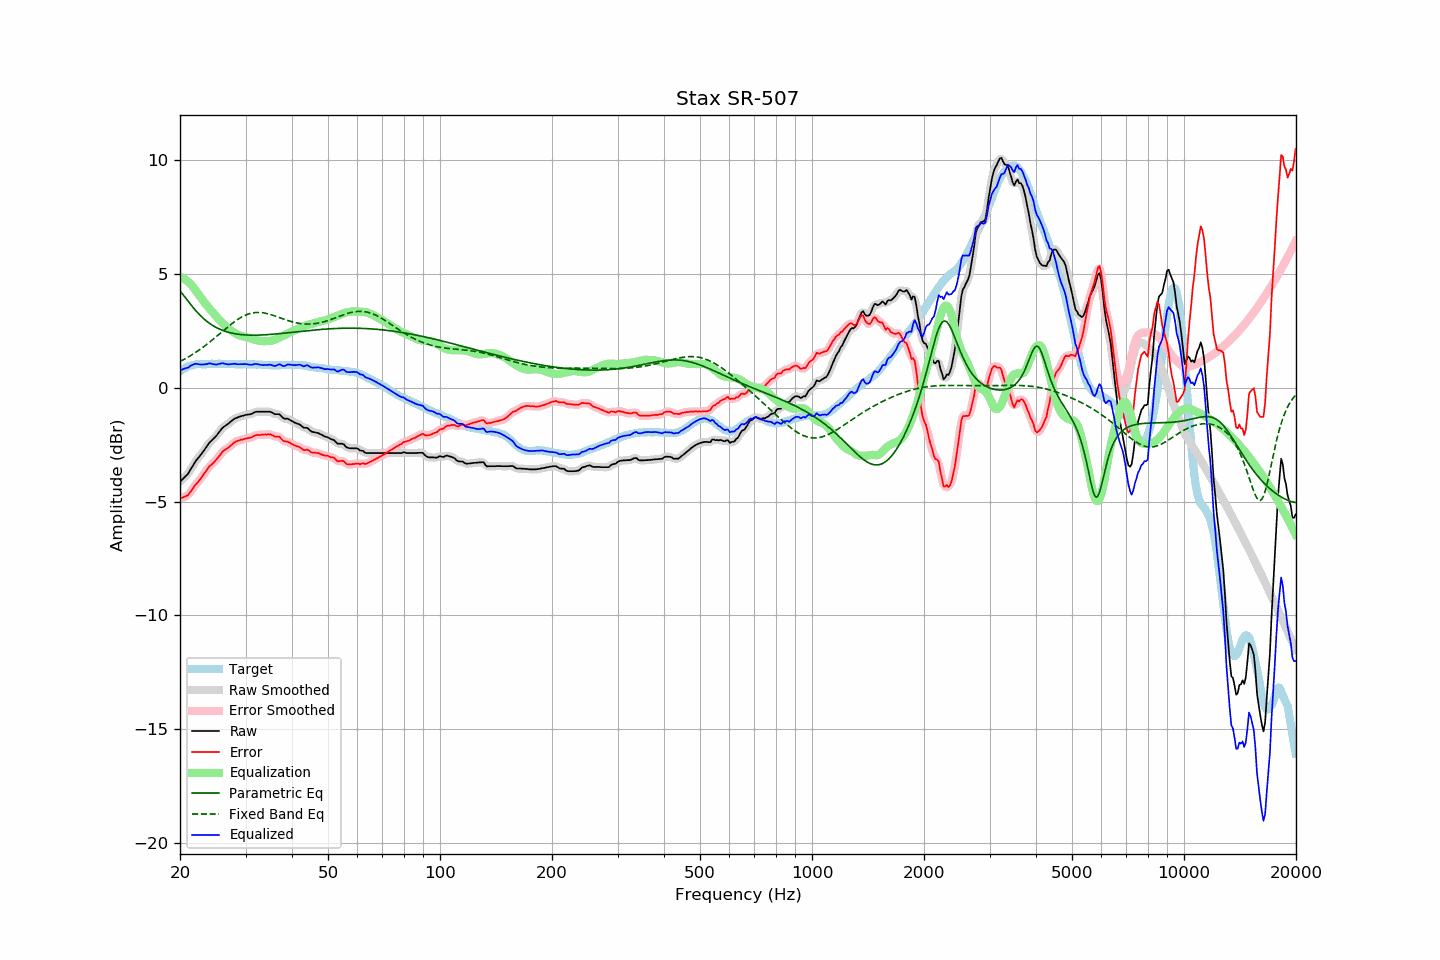

Data behind this chart, as committed beside it:
frequency, raw, error, smoothed, error_smoothed, equalization, parametric_eq, fixed_band_eq, equalized_raw, equalized_smoothed, target
20.00, -4.13, -4.86, -4.12, -4.85, 4.88, 4.26, 1.16, 0.75, 0.76, 0.73
20.20, -4.06, -4.84, -4.06, -4.84, 4.85, 4.18, 1.20, 0.79, 0.79, 0.78
20.40, -3.99, -4.81, -4.00, -4.82, 4.82, 4.09, 1.23, 0.83, 0.82, 0.83
20.61, -3.92, -4.78, -3.92, -4.79, 4.77, 4.00, 1.27, 0.85, 0.85, 0.86
20.81, -3.85, -4.75, -3.85, -4.76, 4.72, 3.90, 1.31, 0.87, 0.87, 0.91
21.02, -3.78, -4.72, -3.76, -4.70, 4.66, 3.81, 1.35, 0.88, 0.90, 0.95
21.23, -3.66, -4.62, -3.66, -4.63, 4.60, 3.72, 1.39, 0.94, 0.94, 0.97
21.44, -3.54, -4.52, -3.55, -4.53, 4.53, 3.63, 1.43, 0.99, 0.98, 0.99
21.66, -3.43, -4.44, -3.42, -4.42, 4.44, 3.54, 1.48, 1.01, 1.02, 1.00
21.87, -3.31, -4.32, -3.31, -4.33, 4.35, 3.46, 1.52, 1.04, 1.04, 1.01
22.09, -3.20, -4.23, -3.21, -4.24, 4.26, 3.38, 1.57, 1.06, 1.05, 1.03
22.31, -3.12, -4.16, -3.11, -4.15, 4.16, 3.30, 1.62, 1.04, 1.05, 1.04
22.54, -3.03, -4.07, -3.03, -4.07, 4.06, 3.23, 1.67, 1.03, 1.03, 1.04
22.76, -2.94, -3.98, -2.94, -3.98, 3.97, 3.15, 1.72, 1.03, 1.02, 1.04
22.99, -2.85, -3.88, -2.85, -3.88, 3.87, 3.09, 1.77, 1.02, 1.02, 1.03
23.22, -2.75, -3.78, -2.75, -3.78, 3.78, 3.02, 1.82, 1.03, 1.03, 1.03
23.45, -2.65, -3.68, -2.65, -3.68, 3.69, 2.96, 1.87, 1.04, 1.04, 1.03
23.69, -2.55, -3.59, -2.54, -3.58, 3.60, 2.91, 1.93, 1.05, 1.06, 1.04
23.92, -2.44, -3.48, -2.45, -3.49, 3.51, 2.85, 1.98, 1.07, 1.06, 1.04
24.16, -2.36, -3.41, -2.36, -3.42, 3.43, 2.80, 2.04, 1.07, 1.06, 1.05
24.40, -2.30, -3.36, -2.29, -3.35, 3.35, 2.76, 2.10, 1.05, 1.05, 1.06
24.65, -2.23, -3.28, -2.23, -3.28, 3.27, 2.71, 2.16, 1.04, 1.04, 1.05
24.89, -2.16, -3.21, -2.16, -3.21, 3.18, 2.67, 2.22, 1.03, 1.03, 1.05
25.14, -2.08, -3.13, -2.07, -3.13, 3.10, 2.64, 2.27, 1.03, 1.03, 1.05
25.39, -1.98, -3.04, -1.98, -3.03, 3.03, 2.60, 2.33, 1.05, 1.05, 1.06
25.65, -1.89, -2.95, -1.88, -2.94, 2.95, 2.57, 2.39, 1.06, 1.06, 1.06
25.91, -1.79, -2.84, -1.80, -2.85, 2.87, 2.54, 2.45, 1.08, 1.07, 1.05
26.16, -1.73, -2.78, -1.73, -2.78, 2.80, 2.51, 2.52, 1.07, 1.07, 1.05
26.43, -1.68, -2.73, -1.68, -2.72, 2.73, 2.49, 2.57, 1.05, 1.06, 1.05
26.69, -1.63, -2.67, -1.63, -2.68, 2.67, 2.46, 2.63, 1.04, 1.04, 1.05
26.96, -1.58, -2.63, -1.58, -2.63, 2.61, 2.44, 2.69, 1.03, 1.03, 1.05
27.23, -1.52, -2.57, -1.52, -2.57, 2.55, 2.43, 2.75, 1.03, 1.03, 1.05
27.50, -1.46, -2.51, -1.46, -2.51, 2.50, 2.41, 2.81, 1.04, 1.04, 1.05
27.77, -1.41, -2.45, -1.40, -2.45, 2.46, 2.39, 2.86, 1.05, 1.05, 1.04
28.05, -1.35, -2.39, -1.36, -2.40, 2.41, 2.38, 2.91, 1.06, 1.05, 1.04
28.33, -1.33, -2.36, -1.32, -2.36, 2.37, 2.37, 2.96, 1.04, 1.05, 1.03
28.62, -1.30, -2.33, -1.30, -2.33, 2.34, 2.36, 3.01, 1.04, 1.04, 1.03
28.90, -1.27, -2.31, -1.27, -2.31, 2.31, 2.35, 3.05, 1.04, 1.03, 1.04
29.19, -1.25, -2.28, -1.25, -2.29, 2.28, 2.34, 3.10, 1.03, 1.03, 1.03
29.48, -1.23, -2.28, -1.23, -2.27, 2.27, 2.33, 3.14, 1.04, 1.04, 1.05
29.78, -1.21, -2.25, -1.21, -2.25, 2.25, 2.33, 3.17, 1.04, 1.04, 1.04
30.08, -1.19, -2.24, -1.19, -2.23, 2.23, 2.32, 3.20, 1.04, 1.04, 1.05
30.38, -1.18, -2.21, -1.18, -2.22, 2.21, 2.32, 3.23, 1.03, 1.03, 1.03
30.68, -1.17, -2.20, -1.17, -2.21, 2.19, 2.32, 3.25, 1.02, 1.02, 1.03
30.99, -1.16, -2.19, -1.15, -2.18, 2.17, 2.32, 3.27, 1.01, 1.02, 1.03
31.30, -1.13, -2.16, -1.13, -2.16, 2.15, 2.31, 3.29, 1.02, 1.02, 1.03
31.61, -1.09, -2.12, -1.09, -2.12, 2.13, 2.31, 3.30, 1.04, 1.03, 1.03
31.93, -1.06, -2.09, -1.07, -2.09, 2.11, 2.31, 3.31, 1.05, 1.04, 1.03
32.24, -1.05, -2.07, -1.05, -2.08, 2.09, 2.32, 3.31, 1.04, 1.04, 1.02
32.57, -1.05, -2.08, -1.05, -2.07, 2.08, 2.32, 3.31, 1.03, 1.03, 1.03
32.89, -1.05, -2.07, -1.05, -2.07, 2.06, 2.32, 3.31, 1.01, 1.01, 1.02
33.22, -1.05, -2.06, -1.05, -2.06, 2.05, 2.32, 3.30, 1.00, 1.00, 1.01
33.55, -1.05, -2.06, -1.05, -2.06, 2.05, 2.33, 3.29, 1.00, 1.00, 1.01
33.89, -1.05, -2.05, -1.05, -2.05, 2.05, 2.33, 3.28, 1.00, 1.00, 1.00
34.23, -1.05, -2.06, -1.05, -2.05, 2.05, 2.34, 3.27, 1.00, 1.01, 1.01
34.57, -1.05, -2.05, -1.05, -2.04, 2.06, 2.34, 3.25, 1.01, 1.01, 1.00
34.92, -1.05, -2.04, -1.06, -2.05, 2.07, 2.35, 3.23, 1.02, 1.01, 0.99
35.27, -1.08, -2.07, -1.08, -2.07, 2.08, 2.35, 3.21, 1.00, 0.99, 0.99
35.62, -1.12, -2.11, -1.12, -2.11, 2.09, 2.36, 3.18, 0.97, 0.97, 0.99
35.97, -1.16, -2.15, -1.15, -2.14, 2.11, 2.36, 3.16, 0.96, 0.97, 0.99
... 635 more rows
